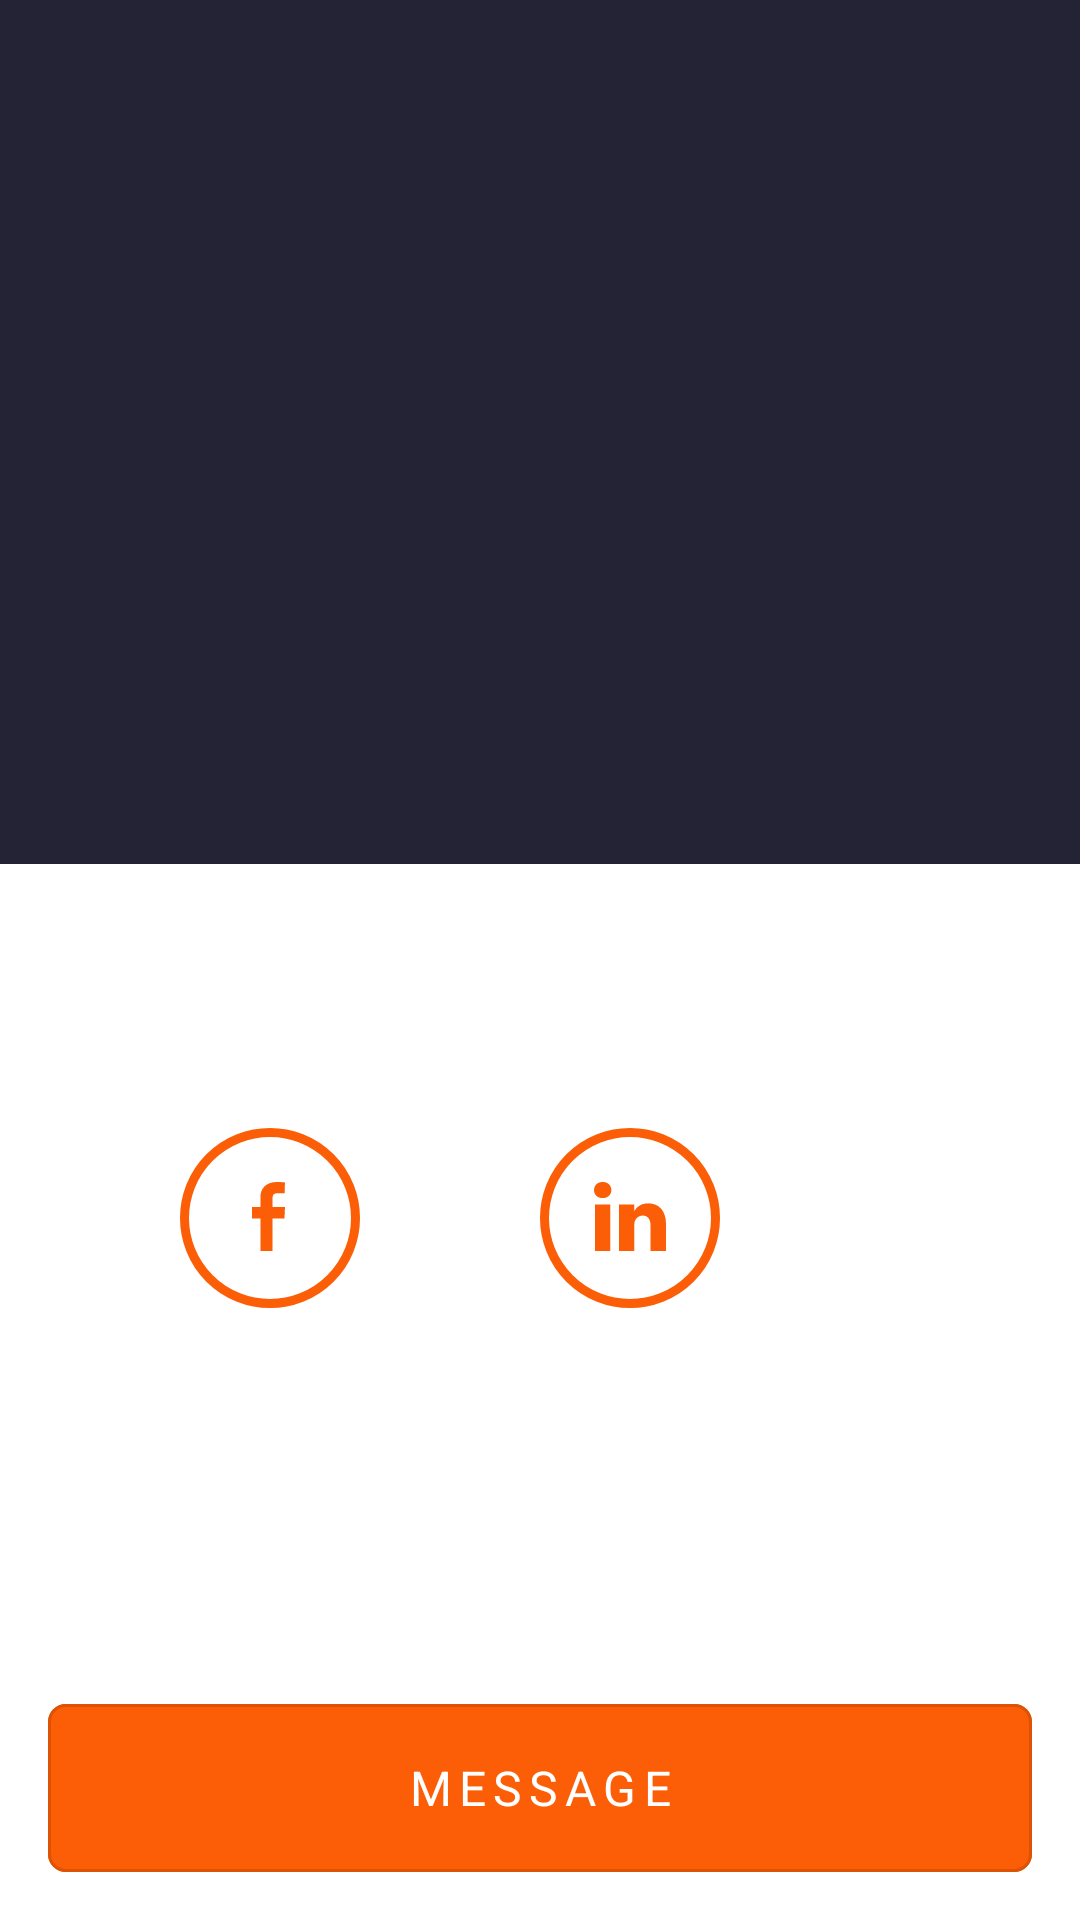

Write the Android layout XML for this screen, with the resource values it uses.
<!-- AndroidManifest.xml: application theme Base.Theme.ProfileHub -->
<!-- res/layout/fragment_contacts_detail_view.xml -->
<?xml version="1.0" encoding="utf-8"?>
<androidx.constraintlayout.widget.ConstraintLayout xmlns:android="http://schemas.android.com/apk/res/android"
    xmlns:app="http://schemas.android.com/apk/res-auto"
    xmlns:tools="http://schemas.android.com/tools"
    android:id="@+id/contacts_detail"
    android:layout_width="match_parent"
    android:layout_height="match_parent"
    tools:context=".ui.main.contacts.fragment.ContactsDetailViewFragment">

    <androidx.constraintlayout.widget.Guideline
        android:id="@+id/guidelineHorizontal"
        android:layout_width="match_parent"
        android:layout_height="match_parent"
        android:orientation="horizontal"
        app:layout_constraintGuide_percent="0.45" />

    <View
        android:id="@+id/viewProfile"
        android:layout_width="match_parent"
        android:layout_height="0dp"
        android:background="@color/colorBackground"
        app:layout_constraintBottom_toTopOf="@id/guidelineHorizontal"
        app:layout_constraintEnd_toEndOf="parent"
        app:layout_constraintStart_toStartOf="parent"
        app:layout_constraintTop_toTopOf="parent" />

    <com.google.android.material.imageview.ShapeableImageView
        android:id="@+id/ivPhotoProfile"
        android:layout_width="0dp"
        android:layout_height="0dp"
        android:contentDescription="@string/desc_photo_profile"
        android:src="@drawable/ic_person"
        app:layout_constraintBottom_toTopOf="@id/tvNameProfile"
        app:layout_constraintDimensionRatio="1:1"
        app:layout_constraintEnd_toEndOf="parent"
        app:layout_constraintHeight_percent="0.16"
        app:layout_constraintStart_toStartOf="parent"
        app:layout_constraintTop_toTopOf="parent"
        app:layout_constraintVertical_bias="0.4"
        app:layout_constraintVertical_chainStyle="packed"
        app:shapeAppearanceOverlay="@style/CircleImageView" />

    <androidx.appcompat.widget.AppCompatTextView
        android:id="@+id/tvNameProfile"
        android:layout_width="0dp"
        android:layout_height="wrap_content"
        android:layout_marginStart="@dimen/margin_start"
        android:layout_marginTop="24dp"
        android:layout_marginEnd="@dimen/margin_end"
        android:gravity="center"
        android:textColor="@color/colorOnBackground"
        android:textSize="@dimen/header_two_text_size"
        app:layout_constrainedWidth="true"
        app:layout_constraintBottom_toTopOf="@id/tvCareerProfile"
        app:layout_constraintEnd_toEndOf="parent"
        app:layout_constraintStart_toStartOf="parent"
        app:layout_constraintTop_toBottomOf="@id/ivPhotoProfile"
        tools:text="Jenny Walker" />

    <androidx.appcompat.widget.AppCompatTextView
        android:id="@+id/tvCareerProfile"
        android:layout_width="0dp"
        android:layout_height="wrap_content"
        android:layout_marginStart="@dimen/margin_start"
        android:layout_marginTop="8dp"
        android:layout_marginEnd="@dimen/margin_end"
        android:gravity="center"
        android:textColor="@color/colorOnSurface"
        android:textSize="@dimen/header_three_text_size"
        app:layout_constrainedWidth="true"
        app:layout_constraintBottom_toTopOf="@id/tvAddressProfile"
        app:layout_constraintEnd_toEndOf="parent"
        app:layout_constraintStart_toStartOf="parent"
        app:layout_constraintTop_toBottomOf="@id/tvNameProfile"
        tools:text="Make-up artist" />

    <androidx.appcompat.widget.AppCompatTextView
        android:id="@+id/tvAddressProfile"
        android:layout_width="0dp"
        android:layout_height="wrap_content"
        android:layout_marginTop="16dp"
        android:gravity="center"
        android:textColor="@color/colorOnSurface"
        android:textSize="@dimen/header_three_text_size"
        app:layout_constrainedWidth="true"
        app:layout_constraintBottom_toTopOf="@id/guidelineHorizontal"
        app:layout_constraintEnd_toEndOf="parent"
        app:layout_constraintStart_toStartOf="parent"
        app:layout_constraintTop_toBottomOf="@id/tvCareerProfile"
        app:layout_constraintWidth_percent="0.7"
        tools:text="775 Westminster Avenue APT D5 Brooklyn, NY, 11230" />

    
    <androidx.appcompat.widget.AppCompatImageButton
        android:id="@+id/imgBtnFacebookIcon"
        android:layout_width="wrap_content"
        android:layout_height="wrap_content"
        android:background="@android:color/transparent"
        android:contentDescription="@string/desc_facebook_icon"
        android:src="@drawable/ic_facebook"
        app:layout_constraintBottom_toBottomOf="@id/imgBtnLinkedinIcon"
        app:layout_constraintEnd_toStartOf="@id/imgBtnLinkedinIcon"
        app:layout_constraintStart_toStartOf="parent"
        app:layout_constraintTop_toTopOf="@id/imgBtnLinkedinIcon" />

    <androidx.appcompat.widget.AppCompatImageButton
        android:id="@+id/imgBtnLinkedinIcon"
        android:layout_width="wrap_content"
        android:layout_height="wrap_content"
        android:background="@android:color/transparent"
        android:contentDescription="@string/desc_linkedin_icon"
        android:src="@drawable/ic_linkedin"
        app:layout_constraintBottom_toTopOf="@id/btnMessage"
        app:layout_constraintEnd_toStartOf="@id/imgBtnInstagramIcon"
        app:layout_constraintHorizontal_chainStyle="spread"
        app:layout_constraintStart_toEndOf="@id/imgBtnFacebookIcon"
        app:layout_constraintTop_toBottomOf="@id/guidelineHorizontal"
        app:layout_constraintVertical_bias="0.4" />

    <androidx.appcompat.widget.AppCompatImageButton
        android:id="@+id/imgBtnInstagramIcon"
        android:layout_width="wrap_content"
        android:layout_height="wrap_content"
        android:background="@android:color/transparent"
        android:contentDescription="@string/desc_instagram_icon"
        android:src="@drawable/ic_instagram"
        app:layout_constraintBottom_toBottomOf="@id/imgBtnLinkedinIcon"
        app:layout_constraintEnd_toEndOf="parent"
        app:layout_constraintStart_toEndOf="@id/imgBtnLinkedinIcon"
        app:layout_constraintTop_toTopOf="@id/imgBtnLinkedinIcon" />

    <com.google.android.material.button.MaterialButton
        android:id="@+id/btnMessage"
        android:layout_width="match_parent"
        android:layout_height="wrap_content"
        android:layout_marginStart="@dimen/margin_start"
        android:layout_marginEnd="@dimen/margin_end"
        android:layout_marginBottom="@dimen/margin_bottom"
        android:backgroundTint="@color/colorPrimary"
        android:letterSpacing="@dimen/letter_spacing"
        android:minHeight="@dimen/btn_thick_min_height"
        android:paddingVertical="16dp"
        android:text="@string/btn_message"
        android:textColor="@color/colorOnPrimary"
        android:textSize="@dimen/btn_large_text_size_upper_case"
        app:cornerRadius="@dimen/btn_corner_radius"
        app:layout_constraintBottom_toBottomOf="parent"
        app:layout_constraintEnd_toEndOf="parent"
        app:layout_constraintStart_toStartOf="parent" />

    <View
        android:id="@+id/viewOverlayState"
        android:layout_width="match_parent"
        android:layout_height="0dp"
        android:background="@color/colorSecondary"
        app:layout_constraintTop_toTopOf="parent" />

    <androidx.constraintlayout.widget.Group
        android:id="@+id/groupSomethingWentWrong"
        android:layout_width="wrap_content"
        android:layout_height="wrap_content"
        android:visibility="gone"
        app:constraint_referenced_ids="viewOverlayState, ivSomethingWentWrong, tvSomethingVentWrong" />

    <androidx.appcompat.widget.AppCompatImageView
        android:id="@+id/ivSomethingWentWrong"
        android:layout_width="match_parent"
        android:layout_height="0dp"
        android:src="@drawable/ic_noun_scrunched_face"
        app:layout_constraintBottom_toTopOf="@id/tvSomethingVentWrong"
        app:layout_constraintEnd_toEndOf="parent"
        app:layout_constraintHeight_percent="0.6"
        app:layout_constraintStart_toStartOf="parent"
        app:layout_constraintTop_toTopOf="parent"
        app:layout_constraintVertical_chainStyle="packed" />

    <androidx.appcompat.widget.AppCompatTextView
        android:id="@+id/tvSomethingVentWrong"
        android:layout_width="wrap_content"
        android:layout_height="wrap_content"
        android:layout_marginStart="@dimen/margin_start"
        android:layout_marginEnd="@dimen/margin_end"
        android:gravity="center"
        android:text="@string/tv_something_went_wrong"
        android:textColor="@color/colorIconErrorTint"
        android:textSize="@dimen/header_one_text_size"
        app:layout_constrainedWidth="true"
        app:layout_constraintBottom_toBottomOf="parent"
        app:layout_constraintEnd_toEndOf="parent"
        app:layout_constraintStart_toStartOf="parent"
        app:layout_constraintTop_toBottomOf="@id/ivSomethingWentWrong" />

    <com.google.android.material.progressindicator.CircularProgressIndicator
        android:id="@+id/progressBarLoadData"
        android:layout_width="wrap_content"
        android:layout_height="wrap_content"
        android:elevation="10dp"
        android:indeterminate="true"
        android:visibility="gone"
        app:layout_constraintBottom_toBottomOf="parent"
        app:layout_constraintEnd_toEndOf="parent"
        app:layout_constraintStart_toStartOf="parent"
        app:layout_constraintTop_toTopOf="parent" />


</androidx.constraintlayout.widget.ConstraintLayout>
<!-- resources referenced by this layout -->
<resources>
  <color name="colorBackground">#242235</color>
  <color name="colorIconErrorTint">#FAFAFA</color>
  <color name="colorOnBackground">#FAFAFA</color>
  <color name="colorOnPrimary">#FFFFFF</color>
  <color name="colorOnSurface">#B2B2B3</color>
  <color name="colorPrimary">#FB5E06</color>
  <color name="colorSecondary">#FAFAFA</color>
  <dimen name="btn_corner_radius">6dp</dimen>
  <dimen name="btn_large_text_size_upper_case">16sp</dimen>
  <dimen name="btn_thick_min_height">56dp</dimen>
  <dimen name="header_one_text_size">24sp</dimen>
  <dimen name="header_three_text_size">14sp</dimen>
  <dimen name="header_two_text_size">18sp</dimen>
  <dimen name="letter_spacing">0.15</dimen>
  <dimen name="margin_bottom">16dp</dimen>
  <dimen name="margin_end">16dp</dimen>
  <dimen name="margin_start">16dp</dimen>
  <!-- drawable ic_facebook (drawable) -->
  <vector xmlns:android="http://schemas.android.com/apk/res/android"
      android:width="60dp"
      android:height="60dp"
      android:viewportWidth="60"
      android:viewportHeight="60">
      <path
          android:pathData="M30,30m-28.5,0a28.5,28.5 0,1 1,57 0a28.5,28.5 0,1 1,-57 0"
          android:strokeWidth="3"
          android:fillColor="@android:color/transparent"
          android:strokeColor="@color/colorPrimary" />
      <path
          android:pathData="M26.808,41V30.208H24V26.322H26.808V23.003C26.808,20.395 28.467,18 32.289,18C33.836,18 34.981,18.151 34.981,18.151L34.89,21.779C34.89,21.779 33.723,21.768 32.45,21.768C31.072,21.768 30.851,22.413 30.851,23.485V26.322H35L34.819,30.208H30.851V41H26.808Z"
          android:fillColor="@color/colorPrimary" />
  </vector>
  <!-- drawable ic_person (drawable) -->
  <?xml version="1.0" encoding="utf-8"?>
  <layer-list xmlns:android="http://schemas.android.com/apk/res/android">
      <item
          android:drawable="@color/colorSurface"
          android:width="152dp"
          android:height="152dp" />
  
      <item
          android:width="48dp"
          android:height="48dp"
          android:gravity="center"
          android:drawable="@drawable/ic_person_transparent" />
  </layer-list>
  <string name="btn_message">Message</string>
  <string name="desc_facebook_icon">Facebook icon</string>
  <string name="desc_instagram_icon">Instagram icon</string>
  <string name="desc_linkedin_icon">Linkedin icon</string>
  <string name="desc_photo_profile">Photo profile</string>
  <string name="tv_something_went_wrong">Oops..Something went wrong</string>
  <style name="CircleImageView" parent="">
          <item name="cornerFamily">rounded</item>
          <item name="cornerSize">50%</item>
      </style>
  <style name="Base.Theme.ProfileHub" parent="Theme.MaterialComponents.DayNight.NoActionBar">
          <item name="fontFamily">@font/open_sans_semi_bold</item>
          <item name="colorAccent">@color/colorAccent</item>
          <item name="android:colorControlActivated">@color/colorControlActivated</item>
  
          <item name="materialButtonStyle">@style/AppButtonStyle.FlatInsetButtonStyle</item>
  
          <item name="circularProgressIndicatorStyle">@style/CircularProgressIndicatorStyle</item>
  
  
  
  
  
  
      </style>
  <color name="colorSurface">#B2B2B3</color>
  <color name="colorAccent">#B2B2B3</color>
  <color name="colorControlActivated">#FAFAFA</color>
  <style name="AppButtonStyle.FlatInsetButtonStyle">
          <item name="android:insetTop">0dp</item>
          <item name="android:insetBottom">0dp</item>
      </style>
  <style name="CircularProgressIndicatorStyle" parent="Widget.MaterialComponents.CircularProgressIndicator">
          <item name="trackThickness">20dp</item>
          <item name="indicatorColor">@color/colorPrimary</item>
      </style>
</resources>
